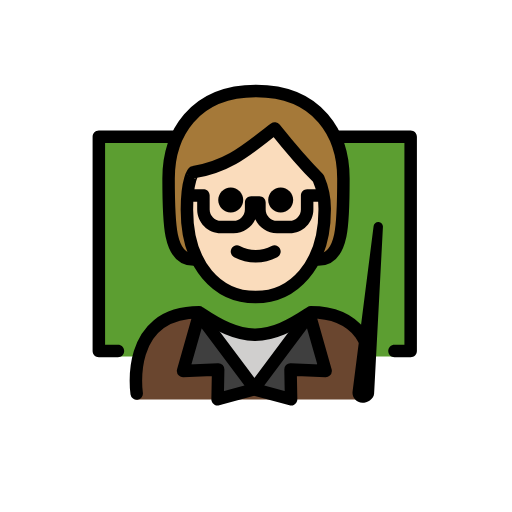
t = 0.00 s
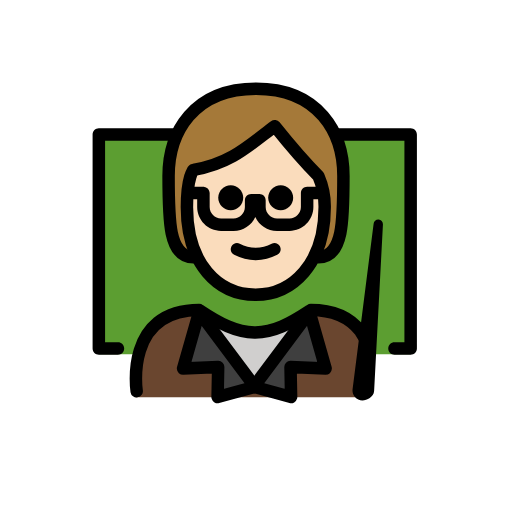
t = 0.48 s
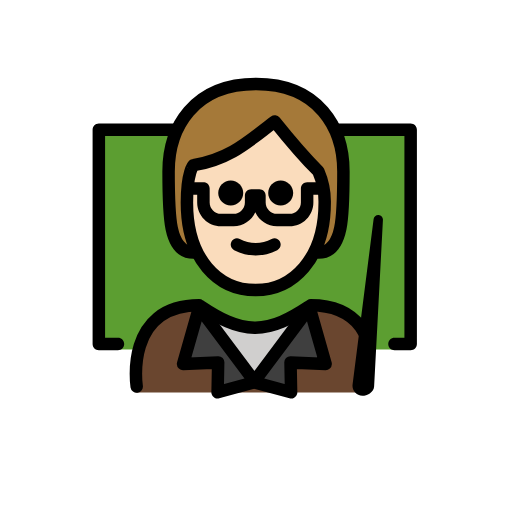
t = 1.43 s
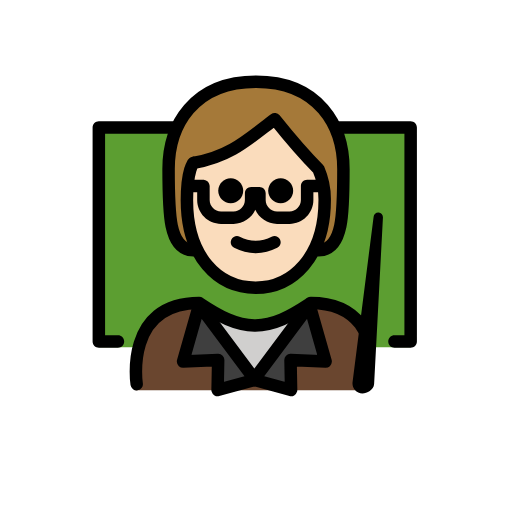
t = 1.90 s
t = 2.38 s: frame unchanged from t = 1.43 s, image omitted
t = 3.33 s: frame unchanged from t = 0.48 s, image omitted

The animated SVG that drew these frames (rendered in a browser with its animation timeline set to each time). Animation: 1 SMIL element (animateTransform=1); one cycle of 3.80 s, repeats indefinitely.

<?xml version='1.0' encoding='utf-8'?>
<svg xmlns="http://www.w3.org/2000/svg" id="emoji" viewBox="-5 -5 82 82" version="1.1" width="200" height="200" role="img">
  <title>OpenMoji: teacher: light skin tone</title><g><g id="color">
    <polyline fill="#5C9E31" points="13.8857,52.0966 10.8304,52.0966 10.8304,16.9138 19.8222,16.9138 36.3277,16.9138 52.0393,16.9138 60.7657,16.9138 60.7657,52.0966 56.6808,52.0966" />
    <path fill="#6A462F" d="M53.8795,58.9993c0,0,2.7-14.1375-9.3-14.1375c-3.1919,2.1192-5.9264,3.5837-9,3.5775h0.125 c-3.0736,0.0062-5.8082-1.4583-9-3.5775c-12,0-10,14.1375-10,14.1375" />
    <polygon fill="#3F3F3F" points="44.5804,45.3645 47.1504,54.4045 41.5304,54.1645 41.6204,58.9545 35.7404,57.3545 35.8304,57.3245 35.7404,57.1945" />
    <path fill="#D0CFCE" d="M44.4804,45.2145l0.1,0.15l-8.84,11.83l-8.85-11.83l0.16-0.24c3.08,2.05,5.75,3.46,8.72,3.49 c0.01,0,0.02,0,0.03,0h0.09C38.8204,48.5845,41.4504,47.2145,44.4804,45.2145z" />
    <polygon fill="#3F3F3F" points="35.7404,57.1945 35.6404,57.3245 35.7404,57.3545 29.8504,58.9545 29.9404,54.1645 24.3204,54.4045 26.8904,45.3645" />
  </g>
  <g id="skin-shadow" />
  <g id="hair">
    <path fill="#a57939" d="M26,36.5808c-4,0-4-6-4-13s4-14,14-14s14,7,14,14s0,13-4,13" />
  </g>
  <g id="skin">
    <path fill="#fadcbc" d="M24.9365,28.5808c0,9,4.9365,14,11,14c5.9365,0,11.0635-5,11.0635-14c0.0245-1.7187-0.3164-3.4229-1-5 c-3-3-7-8-7-8c-4,3-7,6-13,7.0005C26,22.5808,24.9365,23.58,24.9365,28.5808z" />
  </g>
  <g id="line">
    <path d="M22.9654,17.9098H11.83v32.29h2.06c0.55,0,1,0.44,1,1c0,0.55-0.45,1-1,1h-3.06c-0.55,0-1-0.45-1-1v-34.29 c0-0.55,0.45-1,1-1l13.0581,0L22.9654,17.9098z" />
    <path d="M48.15,15.9098h12.62c0.55,0,1,0.4499,1,1v34.29c0,0.55-0.45,1-1,1h-2.59c-0.55,0-1-0.45-1-1c0-0.56,0.45-1,1-1h1.59 v-32.29H49.0303L48.15,15.9098z" />
    <path d="M47.15,27.2997h-1.96v1.24c0,2.11-1.71,3.82-3.81,3.82h-2.01c-1.55,0-2.88-0.93-3.48-2.25c-0.6,1.32-1.94,2.25-3.48,2.25 H30.4c-2.11,0-3.82-1.71-3.82-3.82v-1.24h-0.69c-0.45,0-0.83-0.3-0.95-0.71c0.23-0.38,0.44-0.8,0.62-1.23 c0.1-0.04,0.21-0.06,0.33-0.06h1.69c0.05,0,0.1,0,0.15,0.01c0.49,0.08,0.85,0.49,0.85,0.99v2.24c0,1,0.82,1.82,1.82,1.82h2.01 c1,0,1.81-0.82,1.81-1.82v-1.1c0-0.55,0.45-1,1-1h1.33c0.56,0,1,0.45,1,1v1.1c0,1,0.82,1.82,1.82,1.82h2.01 c1,0,1.81-0.82,1.81-1.82v-2.24c0-0.55,0.45-1,1-1h2.406L47.15,27.2997z" />
    <path fill="none" stroke="#000000" stroke-linecap="round" stroke-linejoin="round" stroke-miterlimit="10" stroke-width="2" d="M16.8904,58.0245c0,0-2-13,10-13c0.05,0.04,0.11,0.07,0.16,0.1c3.08,2.05,5.75,3.46,8.72,3.49c0.01,0,0.02,0,0.03,0h0.09 c2.93-0.03,5.56-1.4,8.59-3.4c0.1-0.06,0.19-0.12,0.29-0.19c3.99,0,6.43,1.44,7.92,3.36l0.78,1.26" />
    <polygon fill="none" stroke="#000000" stroke-linecap="round" stroke-linejoin="round" stroke-miterlimit="10" stroke-width="2" points="35.7404,57.1945 35.8304,57.3245 35.7404,57.3545 29.8504,58.9545 29.9404,54.1645 24.3204,54.4045 26.8904,45.3645" />
    <polygon fill="none" stroke="#000000" stroke-linecap="round" stroke-linejoin="round" stroke-miterlimit="10" stroke-width="2" points="35.7404,57.1945 35.6404,57.3245 35.7404,57.3545 41.6204,58.9545 41.5304,54.1645 47.1504,54.4045 44.5804,45.3645" />
    <path d="M53.0441,58.7525c-0.5096,0-0.9023-0.4491-0.8345-0.9541l3.3718-26.5033L54.1676,57.967 C54.1379,58.4091,53.4872,58.7525,53.0441,58.7525L53.0441,58.7525z" />
    <path d="M53.0439,59.5029c-0.4599,0-0.8964-0.1982-1.1982-0.5439c-0.3027-0.3467-0.4404-0.8057-0.3789-1.2608l3.3701-26.498 c0.0508-0.3994,0.3975-0.6895,0.8115-0.6523c0.4014,0.0361,0.7032,0.3837,0.6817,0.7871L54.917,58.0068 C54.8506,58.9746,53.7676,59.5029,53.0439,59.5029z M53.7539,51.6025l-0.7998,6.2911l0.0898,0.1093 c0.1153,0,0.3028-0.0859,0.379-0.1572L53.7539,51.6025z" />
    <path d="M41.9529,27.0468c0,1.1046-0.8954,2-2,2s-2-0.8954-2-2s0.8954-2,2-2C41.0573,25.0472,41.9525,25.9424,41.9529,27.0468" />
    <path d="M33.9529,27.0468c0,1.1046-0.8954,2-2,2c-1.1046,0-2-0.8954-2-2s0.8954-2,2-2 C33.0573,25.0472,33.9525,25.9424,33.9529,27.0468" />
    <path d="M35.9527,37.0492c-1.2005-0.0116-2.3813-0.3055-3.4472-0.8579c-0.494-0.247-0.6943-0.8477-0.4473-1.3418 s0.8477-0.6943,1.3418-0.4473c1.5934,0.8593,3.5121,0.8593,5.1055,0c0.494-0.247,1.0947-0.0468,1.3418,0.4473 s0.0468,1.0947-0.4473,1.3418C38.3341,36.7437,37.1532,37.0376,35.9527,37.0492z" />
    <path fill="none" stroke="#000000" stroke-linecap="round" stroke-linejoin="round" stroke-width="2" d="M26,36.5808c-4,0-4-6-4-13 s4-14,14-14s14,7,14,14s0,13-4,13" />
    <path fill="none" stroke="#000000" stroke-linejoin="round" stroke-width="2" d="M24.9365,28.5808c0,9,4.9365,14,11,14 c5.9365,0,11.0635-5,11.0635-14c0.0245-1.7187-0.3164-3.4229-1-5c-3-3-7-8-7-8c-4,3-7,6-13,7.0005 C26,22.5808,24.9365,23.58,24.9365,28.5808z" />
  </g>
<animateTransform attributeName="transform" type="translate" values="0 0;0 -1.5;0 0" dur="3.8s" repeatCount="indefinite" /></g></svg>
